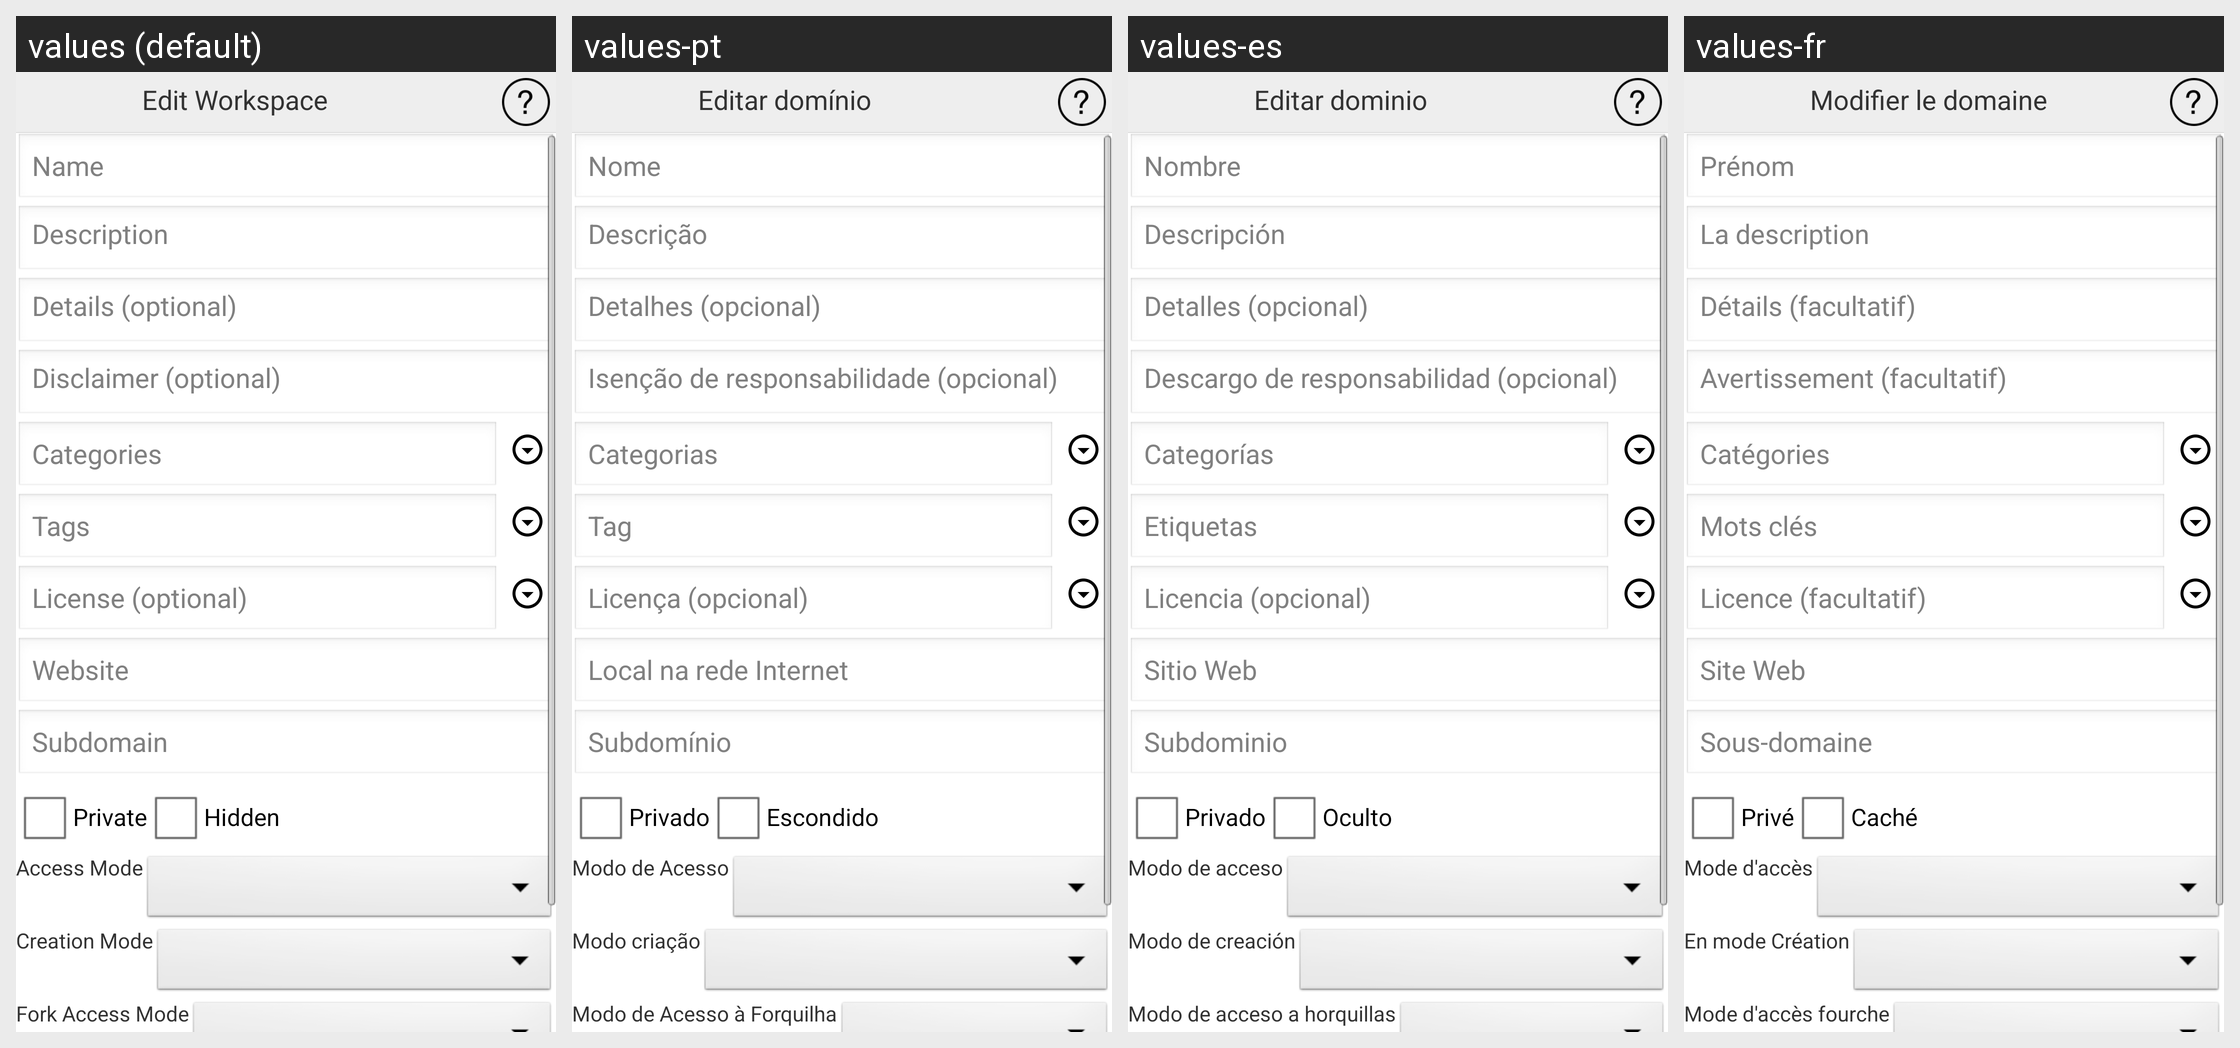

Translations of the strings shown on this Android screen, per locale in the grid:
Android screen res/layout/activity_edit_domain.xml rendered under 4 locales, left to right: values (default), values-pt, values-es, values-fr. Device: Nexus 5 (rendered at 1080×1920; each locale shown at half size, 540×960, under a caption strip naming it); theme AppTheme.
Other locales in the repository, not shown: values-de, values-ja, values-ru, values-zh.
Strings drawn on this screen, with the default value and each locale's value (text and hints the layout hard-codes, and strings that could not be matched under every locale, appear in the picture but are not listed):

editDomain
  values: Edit Workspace
  values-pt: Editar domínio
  values-es: Editar dominio
  values-fr: Modifier le domaine

name
  values: Name
  values-pt: Nome
  values-es: Nombre
  values-fr: Prénom

description
  values: Description
  values-pt: Descrição
  values-es: Descripción
  values-fr: La description

details
  values: Details (optional)
  values-pt: Detalhes (opcional)
  values-es: Detalles (opcional)
  values-fr: Détails (facultatif)

disclaimer
  values: Disclaimer (optional)
  values-pt: Isenção de responsabilidade (opcional)
  values-es: Descargo de responsabilidad (opcional)
  values-fr: Avertissement (facultatif)

categoires
  values: Categories
  values-pt: Categorias
  values-es: Categorías
  values-fr: Catégories

tags
  values: Tags
  values-pt: Tag
  values-es: Etiquetas
  values-fr: Mots clés

license
  values: License (optional)
  values-pt: Licença (opcional)
  values-es: Licencia (opcional)
  values-fr: Licence (facultatif)

website
  values: Website
  values-pt: Local na rede Internet
  values-es: Sitio Web
  values-fr: Site Web

subdomain
  values: Subdomain
  values-pt: Subdomínio
  values-es: Subdominio
  values-fr: Sous-domaine

aPrivate
  values: Private
  values-pt: Privado
  values-es: Privado
  values-fr: Privé

hidden
  values: Hidden
  values-pt: Escondido
  values-es: Oculto
  values-fr: Caché

accessMode
  values: Access Mode
  values-pt: Modo de Acesso
  values-es: Modo de acceso
  values-fr: Mode d'accès

creationMode
  values: Creation Mode
  values-pt: Modo criação
  values-es: Modo de creación
  values-fr: En mode Création

forkAccessMode
  values: Fork Access Mode
  values-pt: Modo de Acesso à Forquilha
  values-es: Modo de acceso a horquillas
  values-fr: Mode d'accès fourche
